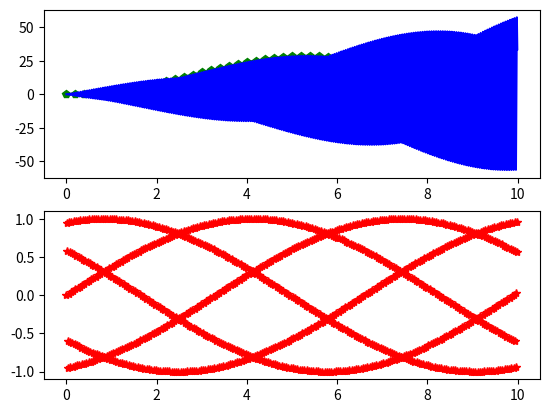

Reproduce this figure in Python.
import numpy as np
import pylab as pl
import matplotlib.pyplot as plt
# Declaramos una funcion que nos devuelva f(x) = x* sin (2011*x)*6
def f(t):
    return t * np.sin(2011*t)*6

# Definimos el rango de dos variables y el intervalo en el que cambian
t1 = np.arange(0.0, 10.0, 0.2)
t2 = np.arange(0.0, 10.0, 0.01)

# Crea el grupo de graficas
plt.figure(1)
# Crea el lienzo con dos renglones, una columna y entra a la primera seccion de esta division.
plt.subplot(211)
# Grafica la variable t1 contra la funcion f(t1) con circulos azules y grafica la variable t2 contra la funcion f(t2) con una linea negra.
plt.plot(t1, f(t1), 'g-p', t2, f(t2), 'b')
# Entra a la segunda seccion del lienzo dividido
plt.subplot(212)
# Grafica la variable t2 contra la funcion sin(2011*x) con una linea punteada roja.
plt.plot(t2, np.sin(2011*t2), 'r*')
# Guardar la grafica
plt.savefig('dosfunciones.png')
# muestra la grafica
plt.show()
